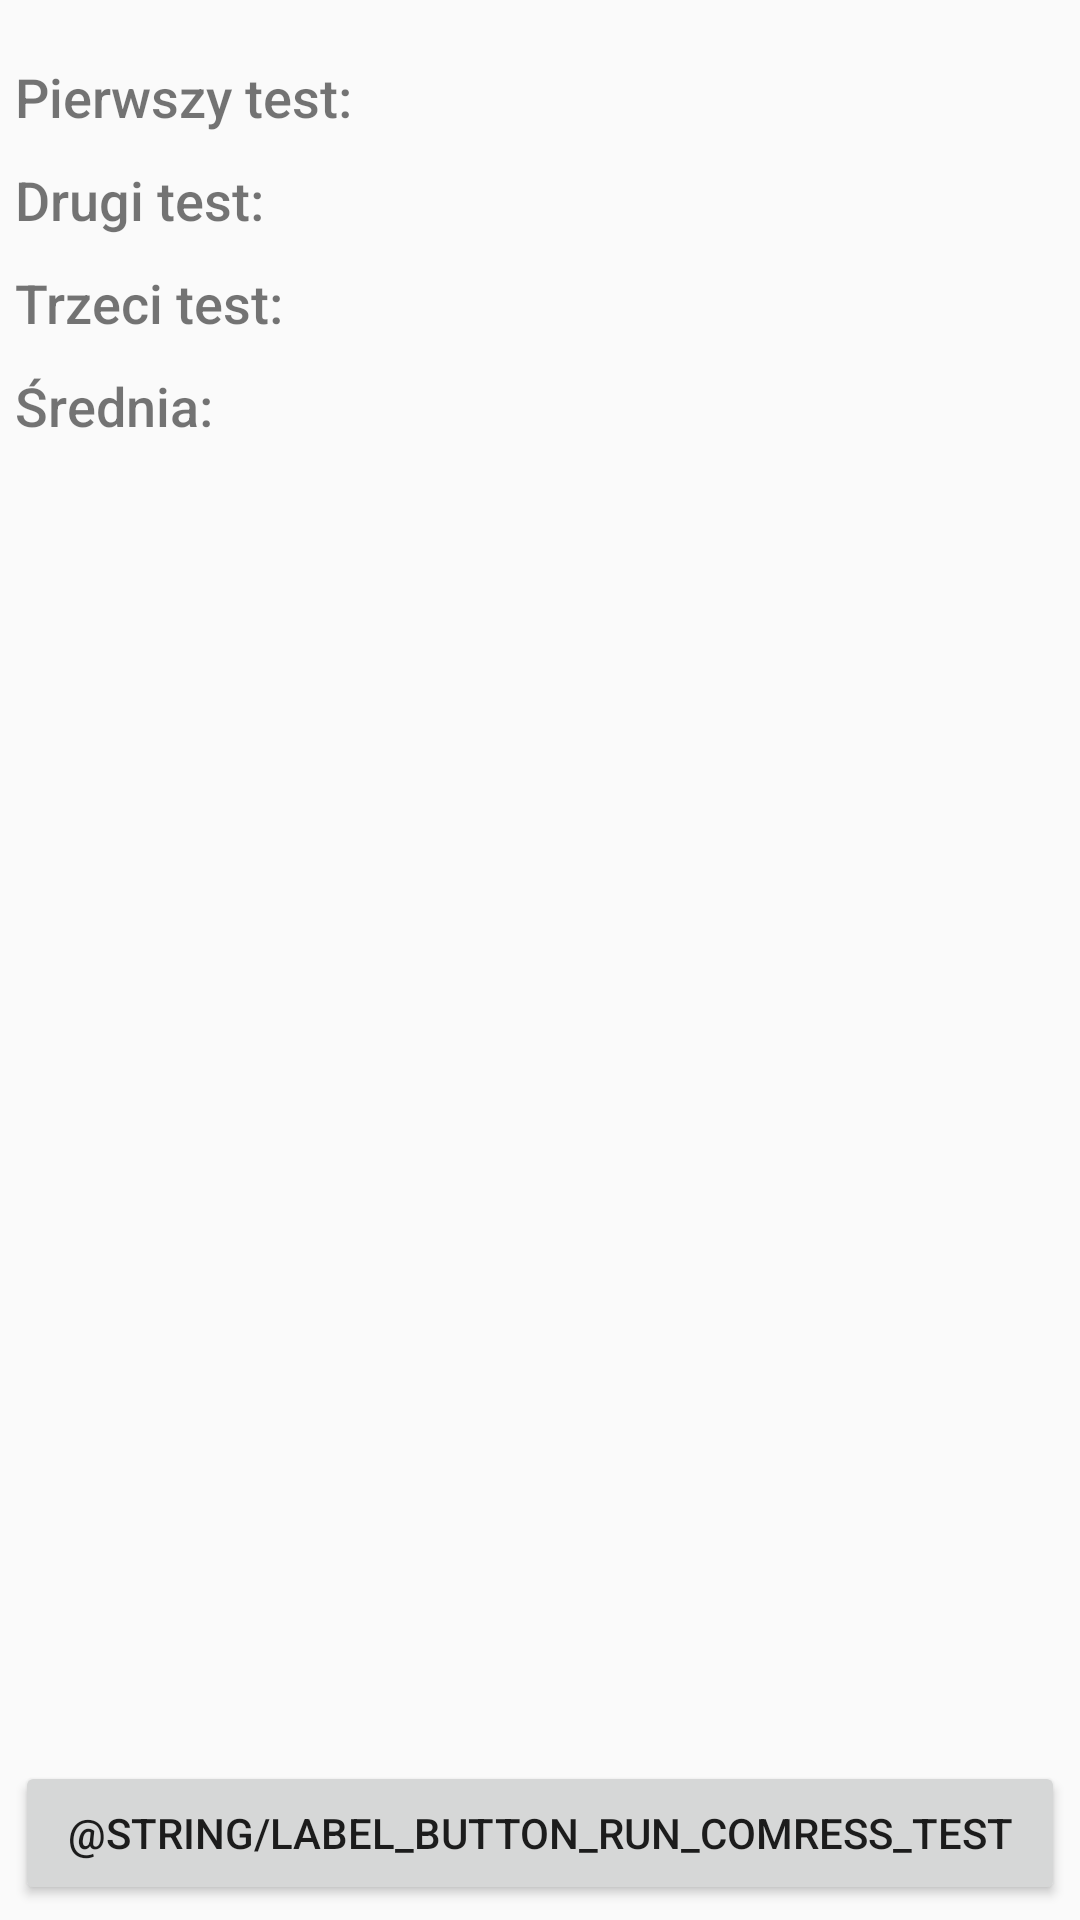

Android layout source for this screen:
<!-- AndroidManifest.xml: application theme AppTheme -->
<!-- res/layout/activity_compress_files_test.xml -->
<?xml version="1.0" encoding="utf-8"?>
<LinearLayout xmlns:android="http://schemas.android.com/apk/res/android"
    android:layout_width="match_parent"
    android:layout_height="match_parent"
    android:orientation="vertical" >
    <LinearLayout
        android:layout_width="match_parent"
        android:layout_height="wrap_content"
        android:orientation="vertical">
        <LinearLayout
            android:layout_width="match_parent"
            android:layout_height="wrap_content"
            android:layout_marginTop="15dp"
            android:orientation="vertical">
            <LinearLayout
                android:layout_width="match_parent"
                android:layout_height="wrap_content"
                android:orientation="horizontal">
                <TextView
                    android:id="@+id/first_while_test_result_label"
                    android:layout_width="wrap_content"
                    android:layout_height="wrap_content"
                    android:layout_margin="5dp"
                    android:fontFamily="sans-serif-medium"
                    android:text="@string/first_while_test_result_label_text"
                    android:textSize="18sp" />

                <TextView
                    android:id="@+id/first_compressing_test_result"
                    android:layout_width="match_parent"
                    android:layout_height="wrap_content"
                    android:layout_margin="5dp"
                    android:fontFamily="sans-serif-medium"
                    android:textSize="18sp" />
            </LinearLayout>
            <LinearLayout
                android:layout_width="match_parent"
                android:layout_height="wrap_content"
                android:orientation="horizontal">
                <TextView
                    android:id="@+id/second_while_test_result_label"
                    android:layout_width="wrap_content"
                    android:layout_height="wrap_content"
                    android:layout_margin="5dp"
                    android:fontFamily="sans-serif-medium"
                    android:text="@string/second_while_test_result_label_text"
                    android:textSize="18sp" />
                <TextView
                    android:id="@+id/second_compressing_test_result"
                    android:layout_width="match_parent"
                    android:layout_height="wrap_content"
                    android:layout_margin="5dp"
                    android:fontFamily="sans-serif-medium"
                    android:textSize="18sp" />
            </LinearLayout>
            <LinearLayout
                android:layout_width="match_parent"
                android:layout_height="wrap_content"
                android:orientation="horizontal">

                <TextView
                    android:id="@+id/third_while_test_result_label"
                    android:layout_width="wrap_content"
                    android:layout_height="wrap_content"
                    android:layout_margin="5dp"
                    android:fontFamily="sans-serif-medium"
                    android:text="@string/third_while_test_result_label_text"
                    android:textSize="18sp" />

                <TextView
                    android:id="@+id/third_compressing_test_result"
                    android:layout_width="match_parent"
                    android:layout_height="wrap_content"
                    android:layout_margin="5dp"
                    android:fontFamily="sans-serif-medium"
                    android:textSize="18sp" />
            </LinearLayout>
            <LinearLayout
                android:layout_width="match_parent"
                android:layout_height="wrap_content"
                android:orientation="horizontal">
                <TextView
                    android:id="@+id/arithmetic_main_label"
                    android:layout_width="wrap_content"
                    android:layout_height="wrap_content"
                    android:layout_margin="5dp"
                    android:fontFamily="sans-serif-medium"
                    android:text="@string/average_while_test_result_label_text"
                    android:textSize="18sp" />
                <TextView
                    android:id="@+id/arithmetic_main_compressing_test"
                    android:layout_width="match_parent"
                    android:layout_height="wrap_content"
                    android:layout_margin="5dp"
                    android:fontFamily="sans-serif-medium"
                    android:textSize="18sp" />
            </LinearLayout>
        </LinearLayout>
    </LinearLayout>
    <LinearLayout
        android:layout_width="fill_parent"
        android:layout_height="fill_parent"
        android:gravity="bottom"
        android:orientation="vertical">
        <Button
            android:layout_width="match_parent"
            android:layout_height="wrap_content"
            android:layout_margin="5dp"
            android:text="@string/label_button_run_comress_test"
            android:onClick="onStartTestClick"
            android:id="@+id/run_compress_test_button"/>
    </LinearLayout>
</LinearLayout>
<!-- resources referenced by this layout -->
<resources>
  <string name="average_while_test_result_label_text">Średnia:</string>
  <string name="first_while_test_result_label_text">Pierwszy test:</string>
  <string name="second_while_test_result_label_text">Drugi test:</string>
  <string name="third_while_test_result_label_text">Trzeci test:</string>
  <style name="AppTheme" parent="Theme.AppCompat.Light" />
</resources>
